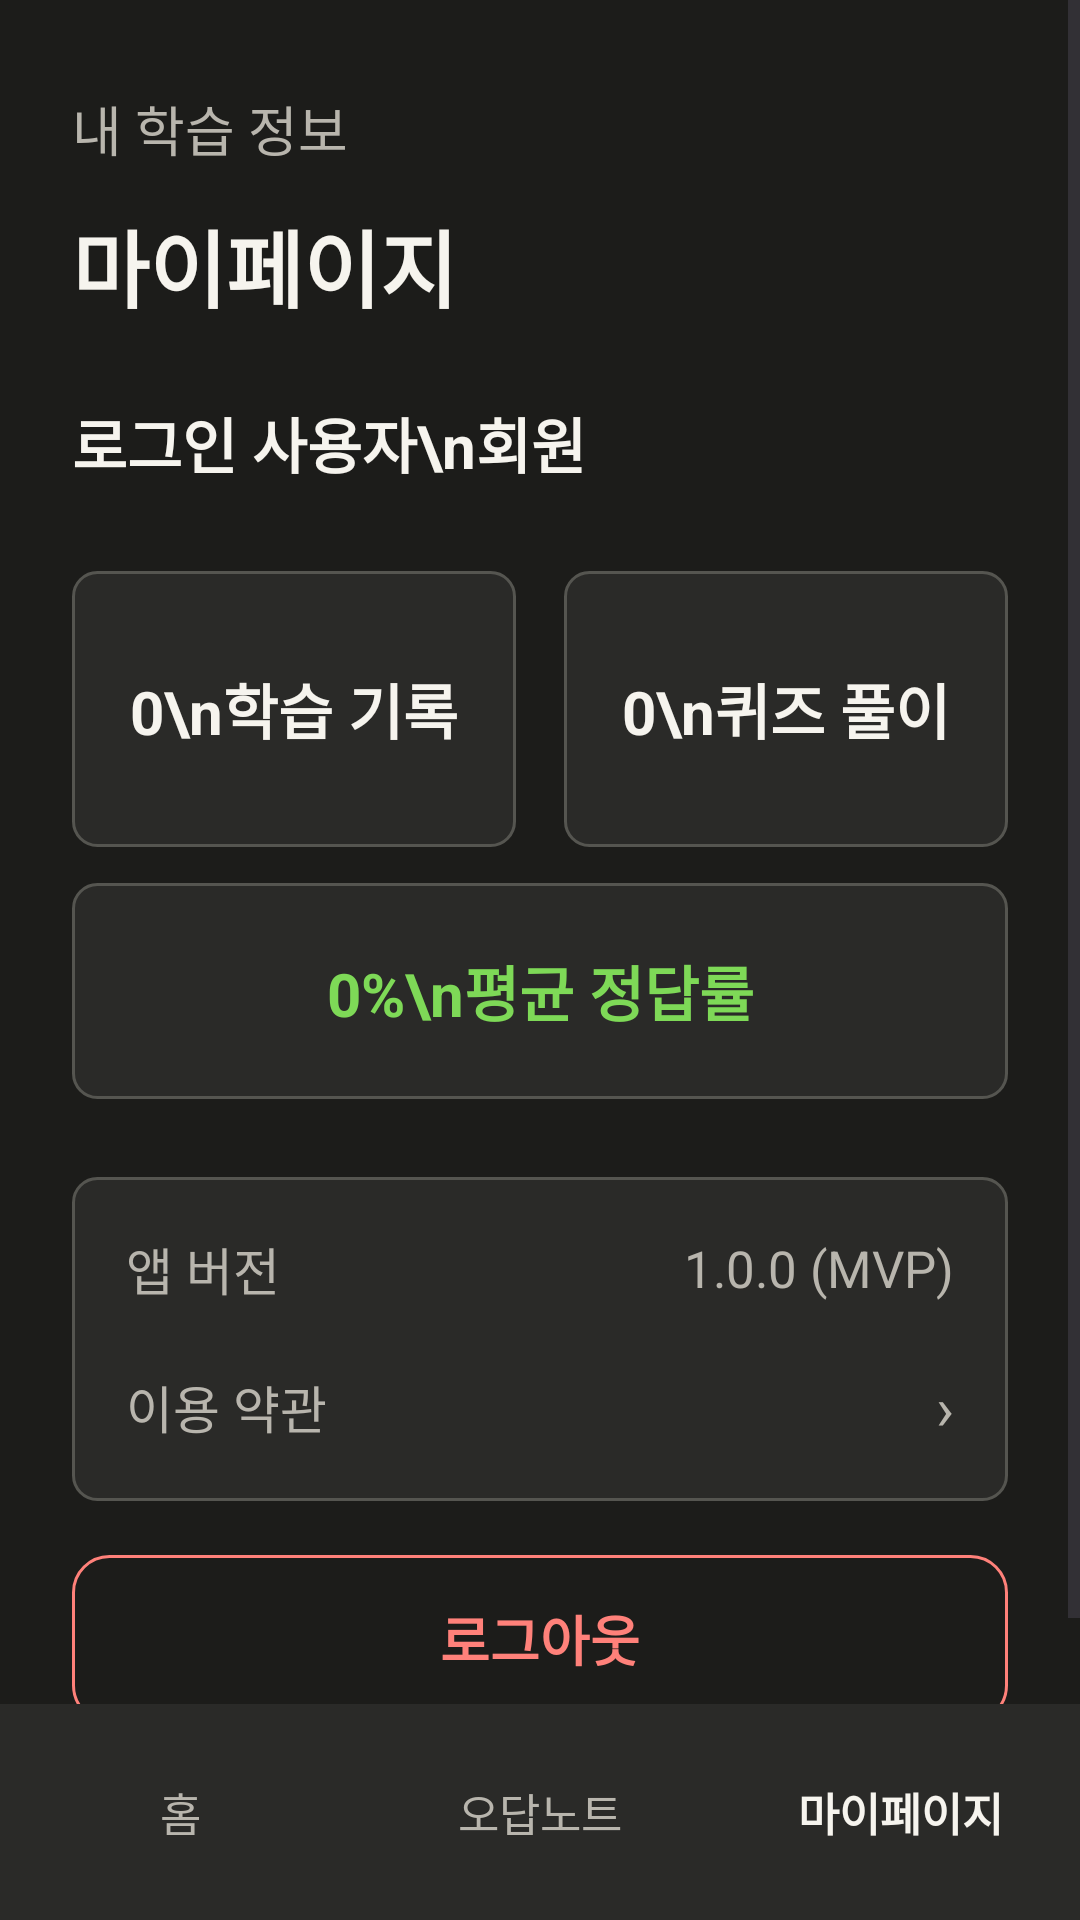

Produce the Android XML layout that renders to this screen, including the resource entries it uses.
<!-- AndroidManifest.xml: application theme Theme.StudyMate -->
<!-- res/layout/activity_my_page.xml -->
<?xml version="1.0" encoding="utf-8"?>
<LinearLayout xmlns:android="http://schemas.android.com/apk/res/android"
    xmlns:app="http://schemas.android.com/apk/res-auto"
    xmlns:tools="http://schemas.android.com/tools"
    android:layout_width="match_parent"
    android:layout_height="match_parent"
    android:orientation="vertical"
    tools:context=".MyPageActivity">

    <ScrollView
        android:layout_width="match_parent"
        android:layout_height="0dp"
        android:layout_weight="1"
        android:fillViewport="true">

        <LinearLayout
            android:layout_width="match_parent"
            android:layout_height="wrap_content"
            android:orientation="vertical"
            android:paddingStart="@dimen/screen_padding"
            android:paddingTop="@dimen/screen_top_padding"
            android:paddingEnd="@dimen/screen_padding"
            android:paddingBottom="@dimen/screen_padding">

            <TextView
                style="@style/StudyMateHeaderEyebrow"
                android:text="내 학습 정보" />

            <TextView
                style="@style/StudyMatePageTitle"
                android:layout_marginTop="@dimen/header_title_gap"
                android:text="마이페이지" />

            <TextView
                android:id="@+id/accountText"
                android:layout_width="match_parent"
                android:layout_height="wrap_content"
                android:layout_marginTop="@dimen/page_content_gap"
                android:text="로그인 사용자\n회원"
                android:textColor="@color/study_text"
                android:textSize="20sp"
                android:textStyle="bold" />

            <LinearLayout
                android:layout_width="match_parent"
                android:layout_height="wrap_content"
                android:layout_marginTop="28dp"
                android:orientation="horizontal"
                android:weightSum="2">

                <TextView
                    android:id="@+id/myStudyCountText"
                    android:layout_width="0dp"
                    android:layout_height="wrap_content"
                    android:minHeight="92dp"
                    android:layout_marginEnd="8dp"
                    android:layout_weight="1"
                    android:background="@drawable/bg_card"
                    android:gravity="center"
                    android:paddingTop="8dp"
                    android:paddingBottom="8dp"
                    android:text="0\n학습 기록"
                    android:contentDescription="@string/cd_my_stat_study"
                    android:textColor="@color/study_text"
                    android:textSize="20sp"
                    android:textStyle="bold" />

                <TextView
                    android:id="@+id/myQuizCountText"
                    android:layout_width="0dp"
                    android:layout_height="wrap_content"
                    android:minHeight="92dp"
                    android:layout_marginStart="8dp"
                    android:layout_weight="1"
                    android:background="@drawable/bg_card"
                    android:gravity="center"
                    android:paddingTop="8dp"
                    android:paddingBottom="8dp"
                    android:text="0\n퀴즈 풀이"
                    android:contentDescription="@string/cd_my_stat_quiz"
                    android:textColor="@color/study_text"
                    android:textSize="20sp"
                    android:textStyle="bold" />
            </LinearLayout>

            <TextView
                android:id="@+id/myAverageScoreText"
                android:layout_width="match_parent"
                android:layout_height="wrap_content"
                android:layout_marginTop="12dp"
                android:minHeight="72dp"
                android:background="@drawable/bg_card"
                android:gravity="center"
                android:paddingTop="8dp"
                android:paddingBottom="8dp"
                android:text="0%\n평균 정답률"
                android:contentDescription="@string/cd_my_stat_avg"
                android:textColor="@color/study_success"
                android:textSize="20sp"
                android:textStyle="bold" />

            <LinearLayout
                android:layout_width="match_parent"
                android:layout_height="wrap_content"
                android:layout_marginTop="26dp"
                android:background="@drawable/bg_card"
                android:orientation="vertical"
                android:padding="@dimen/card_padding">

                <LinearLayout
                    android:layout_width="match_parent"
                    android:layout_height="wrap_content"
                    android:gravity="center_vertical"
                    android:orientation="horizontal">

                    <TextView
                        android:layout_width="0dp"
                        android:layout_height="wrap_content"
                        android:layout_weight="1"
                        android:text="앱 버전"
                        android:textColor="@color/study_text_muted"
                        android:textSize="17sp" />

                    <TextView
                        android:layout_width="wrap_content"
                        android:layout_height="wrap_content"
                        android:text="1.0.0 (MVP)"
                        android:textColor="@color/study_text_muted"
                        android:textSize="17sp" />
                </LinearLayout>

                <LinearLayout
                    android:layout_width="match_parent"
                    android:layout_height="wrap_content"
                    android:layout_marginTop="20dp"
                    android:gravity="center_vertical"
                    android:orientation="horizontal">

                    <TextView
                        android:layout_width="0dp"
                        android:layout_height="wrap_content"
                        android:layout_weight="1"
                        android:text="이용 약관"
                        android:textColor="@color/study_text_muted"
                        android:textSize="17sp" />

                    <TextView
                        android:layout_width="wrap_content"
                        android:layout_height="wrap_content"
                        android:text="›"
                        android:textColor="@color/study_text_muted"
                        android:textSize="20sp" />
                </LinearLayout>
            </LinearLayout>

            <Button
                android:id="@+id/logoutButton"
                android:layout_width="match_parent"
                android:layout_height="wrap_content"
                android:minHeight="@dimen/button_height"
                android:layout_marginTop="18dp"
                android:background="@drawable/bg_button_danger"
                app:backgroundTint="@null"
                android:paddingTop="12dp"
                android:paddingBottom="12dp"
                android:text="로그아웃"
                android:textAllCaps="false"
                android:textColor="@color/study_error"
                android:textSize="18sp"
                android:textStyle="bold" />
        </LinearLayout>
    </ScrollView>

    <LinearLayout
        android:layout_width="match_parent"
        android:layout_height="wrap_content"
        android:minHeight="72dp"
        android:background="@color/study_surface"
        android:gravity="center"
        android:orientation="horizontal"
        android:weightSum="3">

        <TextView
            android:id="@+id/myHomeTab"
            style="@style/StudyMateBottomTab"
            android:layout_width="0dp"
            android:layout_weight="1"
            android:text="홈"
            android:contentDescription="@string/cd_tab_home" />

        <TextView
            android:id="@+id/myWrongTab"
            style="@style/StudyMateBottomTab"
            android:layout_width="0dp"
            android:layout_weight="1"
            android:text="오답노트"
            android:contentDescription="@string/cd_tab_wrong" />

        <TextView
            android:id="@+id/myCurrentTab"
            style="@style/StudyMateBottomTabSelected"
            android:layout_width="0dp"
            android:layout_weight="1"
            android:text="마이페이지"
            android:contentDescription="@string/cd_tab_mypage" />
    </LinearLayout>
</LinearLayout>
<!-- resources referenced by this layout -->
<resources>
  <color name="study_error">#FF817A</color>
  <color name="study_success">#7ED957</color>
  <color name="study_surface">#2A2A28</color>
  <color name="study_text">#F6F4EE</color>
  <color name="study_text_muted">#B8B5AD</color>
  <dimen name="button_height">56dp</dimen>
  <dimen name="card_padding">18dp</dimen>
  <dimen name="header_title_gap">4dp</dimen>
  <dimen name="page_content_gap">24dp</dimen>
  <dimen name="screen_padding">24dp</dimen>
  <dimen name="screen_top_padding">16dp</dimen>
  <!-- drawable bg_button_danger (drawable) -->
  <?xml version="1.0" encoding="utf-8"?>
  <shape xmlns:android="http://schemas.android.com/apk/res/android">
      <solid android:color="@android:color/transparent" />
      <stroke
          android:width="1dp"
          android:color="@color/study_error" />
      <corners android:radius="@dimen/radius_button" />
      <padding
          android:left="16dp"
          android:right="16dp" />
  </shape>
  <!-- drawable bg_card (drawable) -->
  <?xml version="1.0" encoding="utf-8"?>
  <shape xmlns:android="http://schemas.android.com/apk/res/android">
      <solid android:color="@color/study_surface" />
      <stroke
          android:width="1dp"
          android:color="@color/study_border" />
      <corners android:radius="@dimen/radius_card" />
  </shape>
  <string name="cd_my_stat_avg">내 평균 정답률</string>
  <string name="cd_my_stat_quiz">내 퀴즈 풀이 수</string>
  <string name="cd_my_stat_study">내 학습 기록 수</string>
  <string name="cd_tab_home">홈 탭</string>
  <string name="cd_tab_mypage">마이페이지 탭</string>
  <string name="cd_tab_wrong">오답노트 탭</string>
  <style name="StudyMateBottomTab">
          <item name="android:layout_height">wrap_content</item>
          <item name="android:minHeight">72dp</item>
          <item name="android:gravity">center</item>
          <item name="android:paddingTop">12dp</item>
          <item name="android:paddingBottom">12dp</item>
          <item name="android:textColor">@color/study_text_muted</item>
          <item name="android:textSize">15sp</item>
          
          <item name="android:clickable">true</item>
          <item name="android:focusable">true</item>
      </style>
  <style name="StudyMateBottomTabSelected" parent="StudyMateBottomTab">
          <item name="android:textColor">@color/study_text</item>
          <item name="android:textStyle">bold</item>
      </style>
  <style name="StudyMateHeaderEyebrow">
          <item name="android:layout_width">match_parent</item>
          <item name="android:layout_height">wrap_content</item>
          <item name="android:minHeight">@dimen/header_row_height</item>
          <item name="android:gravity">bottom</item>
          <item name="android:paddingTop">8dp</item>
          <item name="android:paddingBottom">8dp</item>
          <item name="android:textColor">@color/study_text_muted</item>
          <item name="android:textSize">18sp</item>
      </style>
  <style name="StudyMatePageTitle">
          <item name="android:layout_width">match_parent</item>
          <item name="android:layout_height">wrap_content</item>
          <item name="android:textColor">@color/study_text</item>
          <item name="android:textSize">28sp</item>
          <item name="android:textStyle">bold</item>
      </style>
  <style name="Theme.StudyMate" parent="Base.Theme.StudyMate" />
  <dimen name="radius_button">12dp</dimen>
  <color name="study_border">#555550</color>
  <dimen name="radius_card">8dp</dimen>
  <dimen name="header_row_height">48dp</dimen>
  <color name="study_bg">#1C1C1A</color>
  <color name="study_primary_button">#F7F5F0</color>
  <color name="study_primary_text">#252522</color>
</resources>
